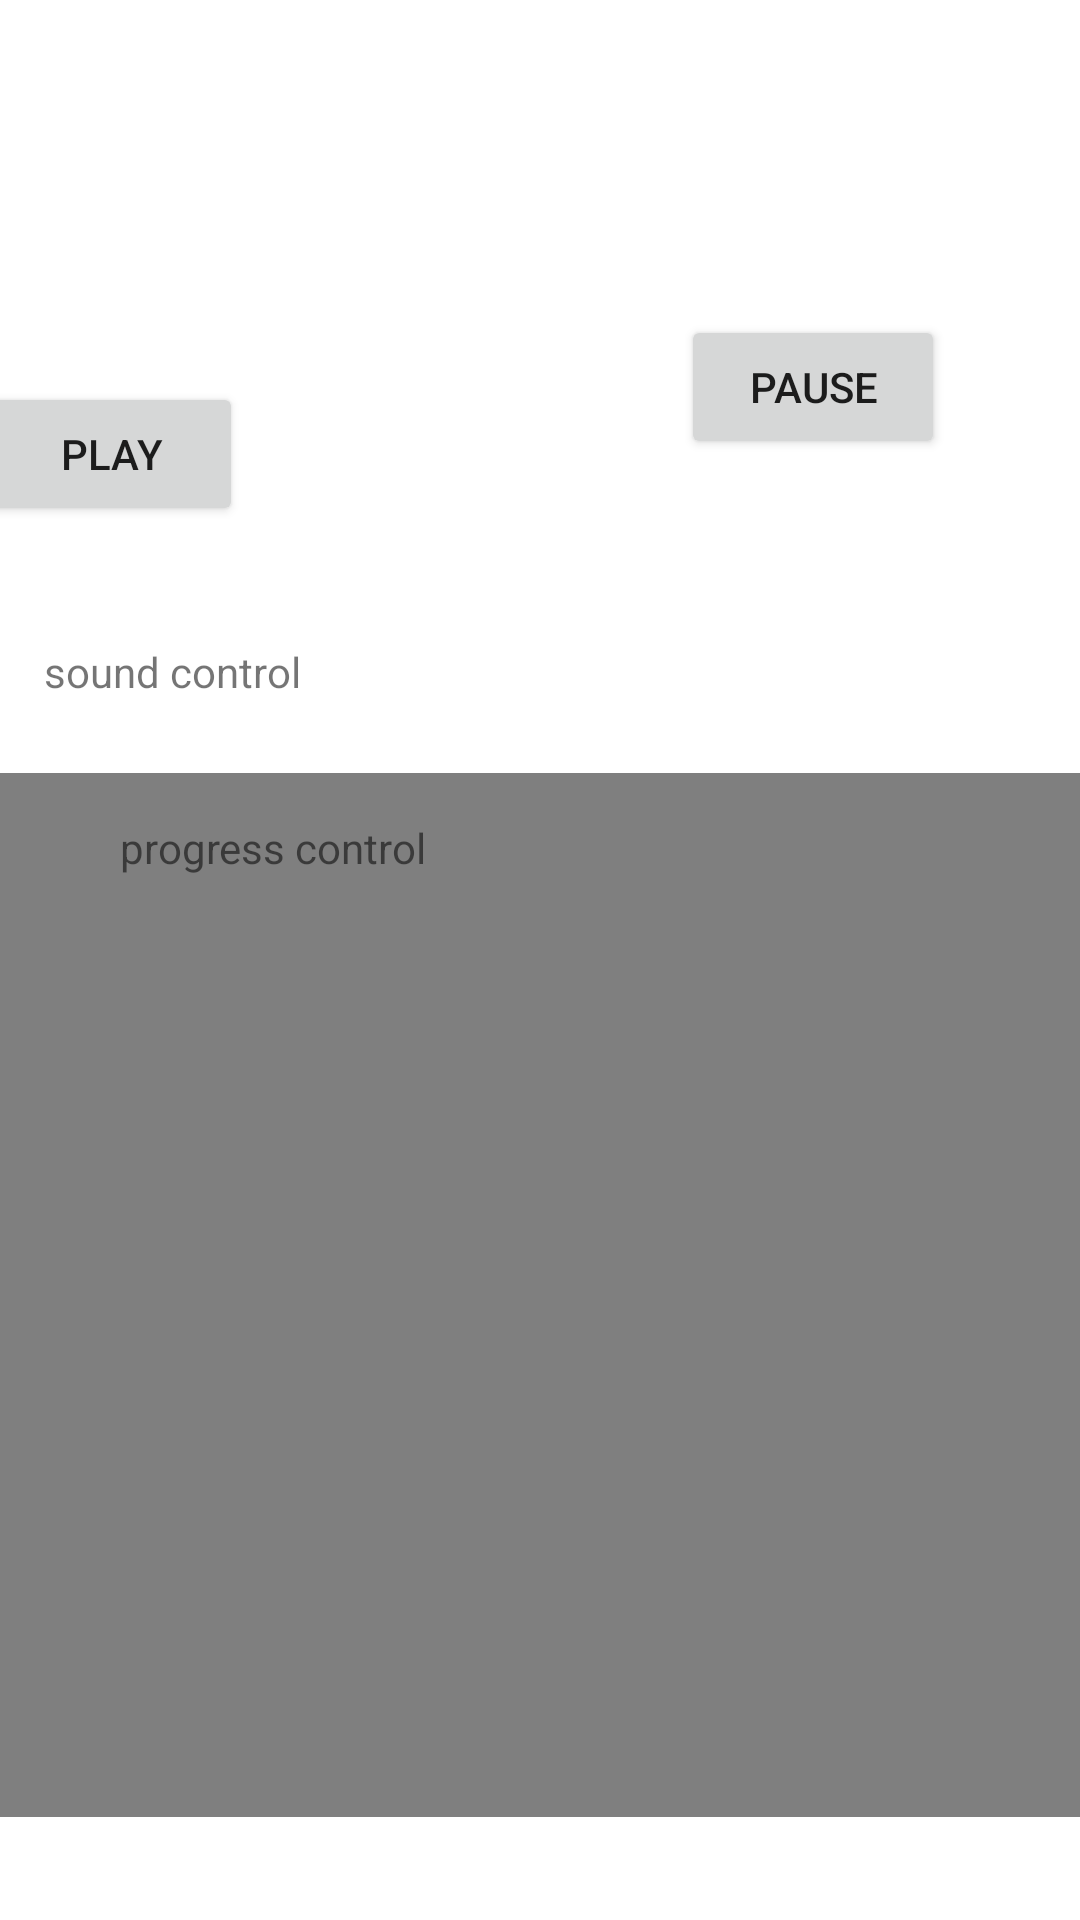

This screen was rendered from an Android layout file. Write that file and the resources it references.
<!-- AndroidManifest.xml: application theme Theme.SolairAI -->
<!-- res/layout/activity_multimedia.xml -->
<?xml version="1.0" encoding="utf-8"?>
<androidx.constraintlayout.widget.ConstraintLayout xmlns:android="http://schemas.android.com/apk/res/android"
    xmlns:app="http://schemas.android.com/apk/res-auto"
    xmlns:tools="http://schemas.android.com/tools"
    android:layout_width="match_parent"
    android:layout_height="match_parent"
    tools:context=".Multimedia">
    <Button
        android:id="@+id/button3"
        android:layout_width="wrap_content"
        android:layout_height="wrap_content"
        android:layout_alignParentStart="true"
        android:layout_alignParentTop="true"
        android:layout_marginStart="296dp"
        android:layout_marginTop="7dp"
        android:layout_marginEnd="16dp"
        android:layout_marginBottom="676dp"
        android:onClick="backToMain"
        android:text="go back"
        app:layout_constraintBottom_toBottomOf="parent"
        app:layout_constraintEnd_toEndOf="parent"
        app:layout_constraintStart_toStartOf="parent"
        app:layout_constraintTop_toTopOf="parent"
        tools:ignore="MissingConstraints" />


    <VideoView
        android:id="@+id/videoView"
        android:layout_width="391dp"
        android:layout_height="348dp"
        android:layout_marginStart="13dp"
        android:layout_marginEnd="8dp"
        app:layout_constraintBottom_toBottomOf="parent"
        app:layout_constraintEnd_toEndOf="parent"
        app:layout_constraintStart_toStartOf="parent"
        app:layout_constraintTop_toTopOf="parent"
        app:layout_constraintVertical_bias="0.882" />

    <Button
        android:id="@+id/button"
        android:layout_width="wrap_content"
        android:layout_height="wrap_content"
        android:layout_marginTop="145dp"
        android:layout_marginBottom="32dp"
        android:onClick="play"
        android:text="play"
        app:layout_constraintBottom_toTopOf="@+id/SeekBar"
        app:layout_constraintEnd_toStartOf="@+id/buttonHome"
        app:layout_constraintHorizontal_bias="0.038"
        app:layout_constraintStart_toStartOf="parent"
        app:layout_constraintTop_toTopOf="parent" />

    <Button
        android:id="@+id/buttonHome"
        android:layout_width="wrap_content"
        android:layout_height="wrap_content"
        android:layout_marginStart="146dp"
        android:layout_marginEnd="52dp"
        android:onClick="pause"
        android:text="pause"
        app:layout_constraintBottom_toTopOf="@+id/videoView"
        app:layout_constraintEnd_toEndOf="parent"
        app:layout_constraintStart_toEndOf="@+id/button"
        app:layout_constraintTop_toTopOf="parent" />

    <SeekBar
        android:id="@+id/SeekBar"
        android:layout_width="0dp"
        android:layout_height="10dp"
        android:layout_marginStart="8dp"
        android:layout_marginTop="32dp"
        android:layout_marginEnd="8dp"
        android:layout_marginBottom="54dp"
        app:layout_constraintBottom_toTopOf="@+id/scrubSeekBar"
        app:layout_constraintEnd_toEndOf="parent"
        app:layout_constraintHorizontal_bias="1.0"
        app:layout_constraintStart_toStartOf="parent"
        app:layout_constraintTop_toBottomOf="@+id/buttonHome" />

    <SeekBar
        android:id="@+id/scrubSeekBar"
        android:layout_width="0dp"
        android:layout_height="10dp"
        android:layout_marginStart="8dp"
        android:layout_marginTop="96dp"
        android:layout_marginEnd="8dp"
        android:layout_marginBottom="39dp"
        app:layout_constraintBottom_toTopOf="@+id/videoView"
        app:layout_constraintEnd_toEndOf="parent"
        app:layout_constraintHorizontal_bias="1.0"
        app:layout_constraintStart_toStartOf="parent"
        app:layout_constraintTop_toBottomOf="@+id/buttonHome" />

    <TextView
        android:id="@+id/textView3"
        android:layout_width="wrap_content"
        android:layout_height="wrap_content"
        android:layout_marginStart="40dp"
        android:layout_marginEnd="285dp"
        android:text="sound control"
        app:layout_constraintBottom_toBottomOf="parent"
        app:layout_constraintEnd_toEndOf="parent"
        app:layout_constraintStart_toStartOf="parent"
        app:layout_constraintTop_toTopOf="parent"
        app:layout_constraintVertical_bias="0.345" />

    <TextView
        android:id="@+id/textView4"
        android:layout_width="wrap_content"
        android:layout_height="wrap_content"
        android:layout_marginStart="40dp"
        android:layout_marginEnd="314dp"
        android:text="progress control"
        app:layout_constraintBottom_toBottomOf="parent"
        app:layout_constraintEnd_toEndOf="parent"
        app:layout_constraintHorizontal_bias="0.0"
        app:layout_constraintStart_toStartOf="parent"
        app:layout_constraintTop_toBottomOf="@+id/textView3"
        app:layout_constraintVertical_bias="0.102" />

</androidx.constraintlayout.widget.ConstraintLayout>
<!-- resources referenced by this layout -->
<resources>
  <style name="Theme.SolairAI" parent="Theme.MaterialComponents.DayNight.DarkActionBar">
          
          <item name="colorPrimary">@color/purple_500</item>
          <item name="colorPrimaryVariant">@color/purple_700</item>
          <item name="colorOnPrimary">@color/white</item>
          
          <item name="colorSecondary">@color/teal_200</item>
          <item name="colorSecondaryVariant">@color/teal_700</item>
          <item name="colorOnSecondary">@color/black</item>
          
          <item name="android:statusBarColor" tools:targetApi="l">?attr/colorPrimaryVariant</item>
          
      </style>
  <!-- not gathered from this repository: default colours our renderer supplied (Android Studio template values) -->
  <color name="purple_500">#FF6200EE</color>
  <color name="purple_700">#FF3700B3</color>
  <color name="teal_200">#FF03DAC5</color>
  <color name="teal_700">#FF018786</color>
  <color name="black">#FF000000</color>
  <color name="white">#FFFFFFFF</color>
</resources>
